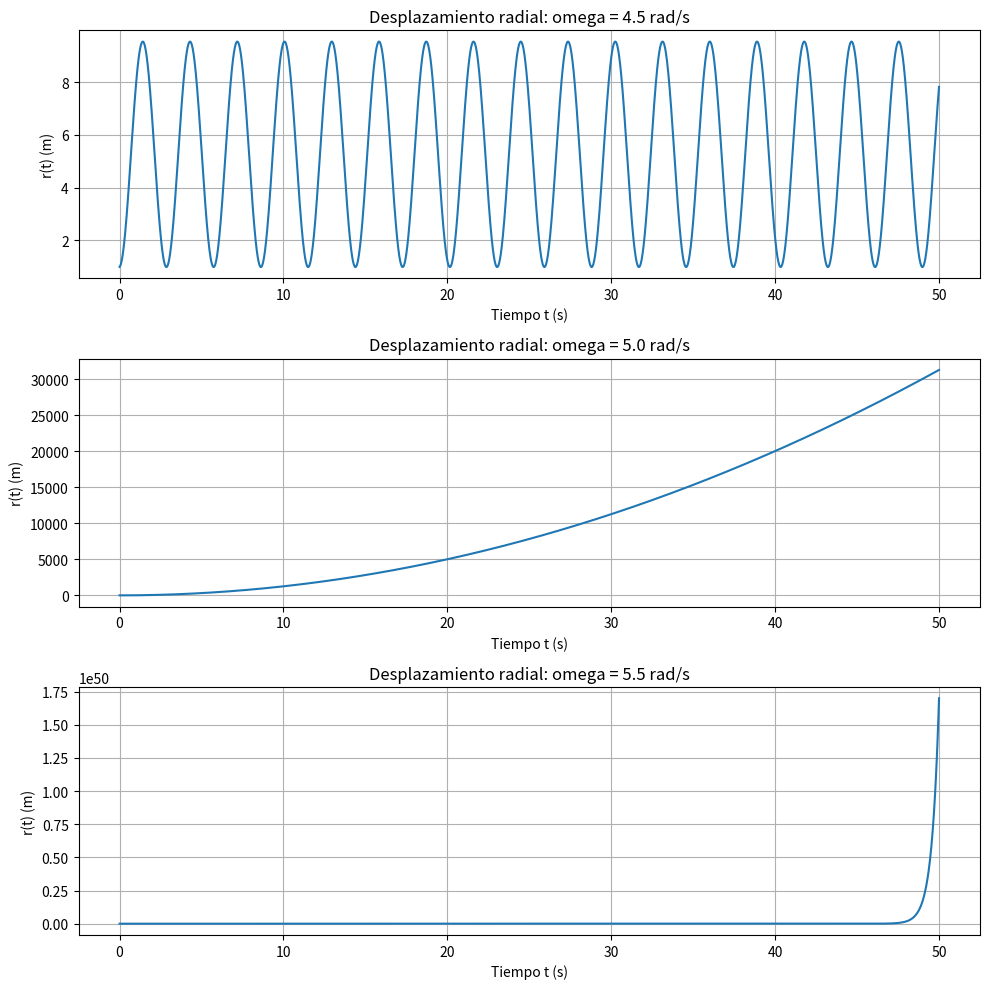
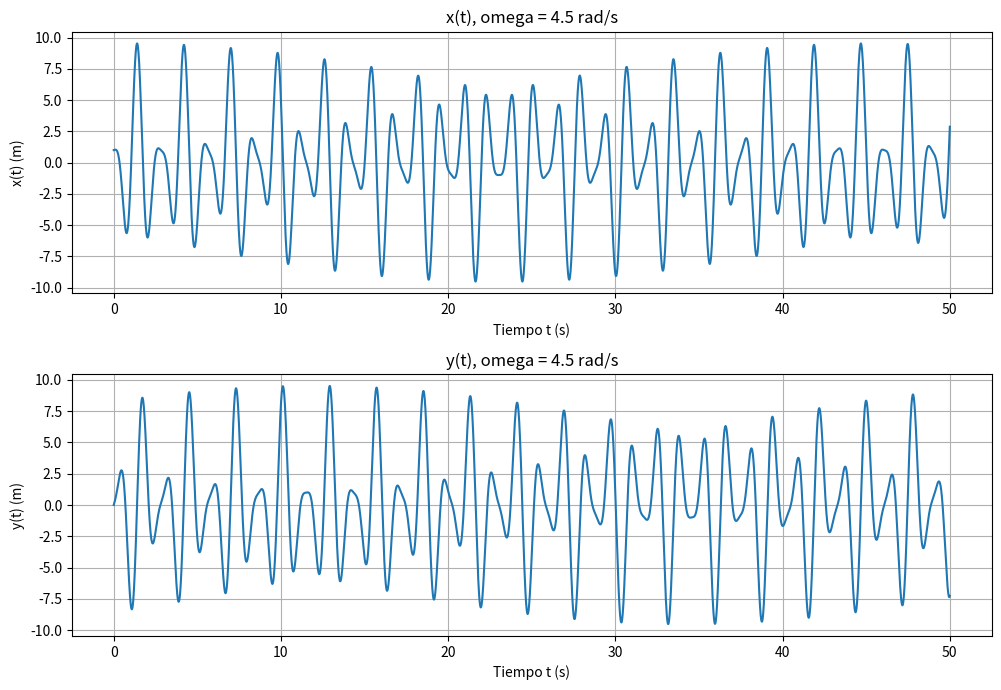
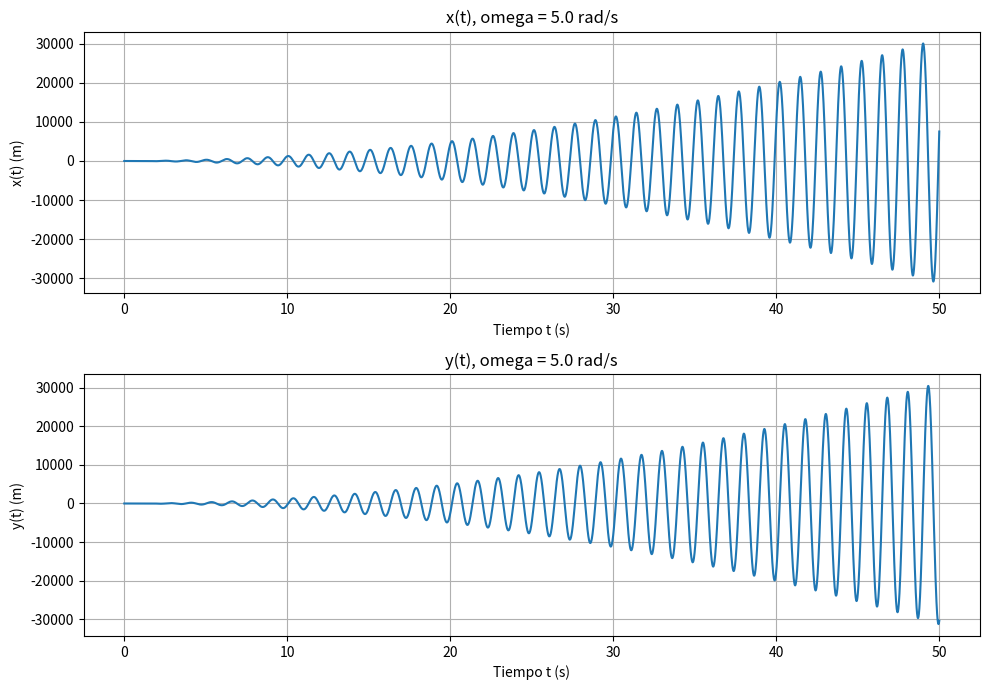
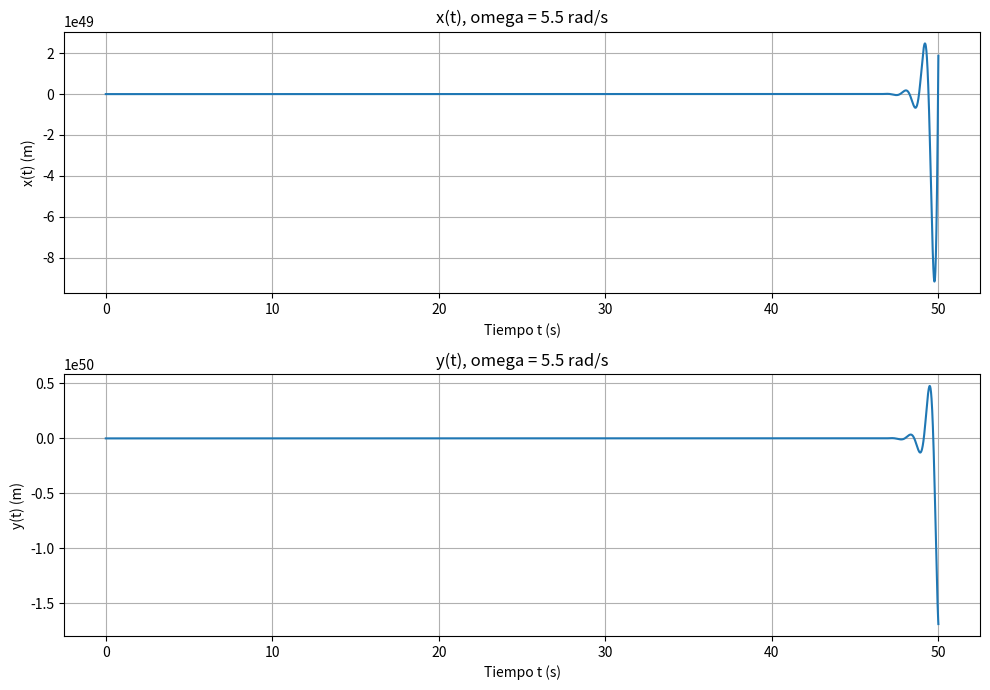
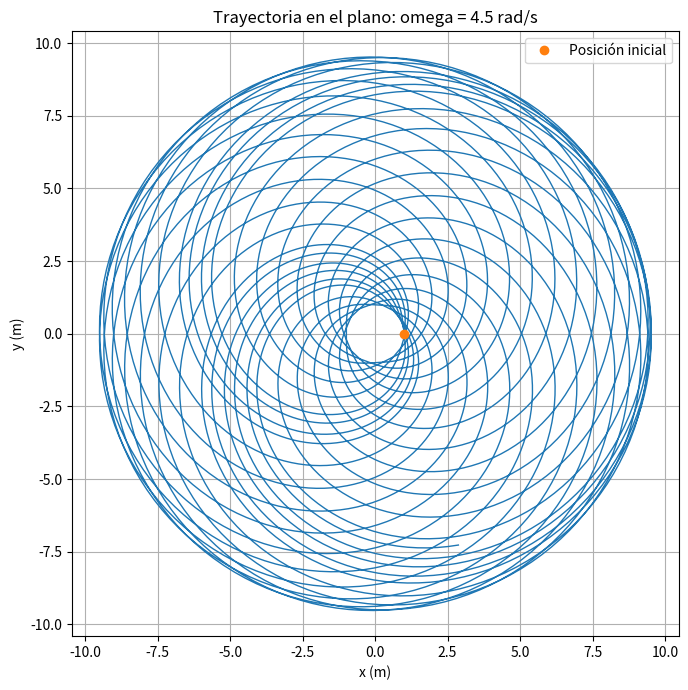
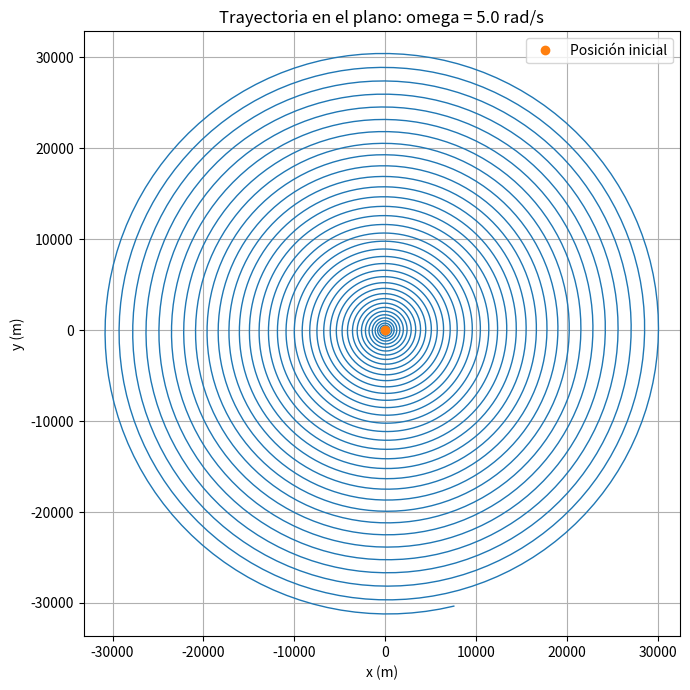
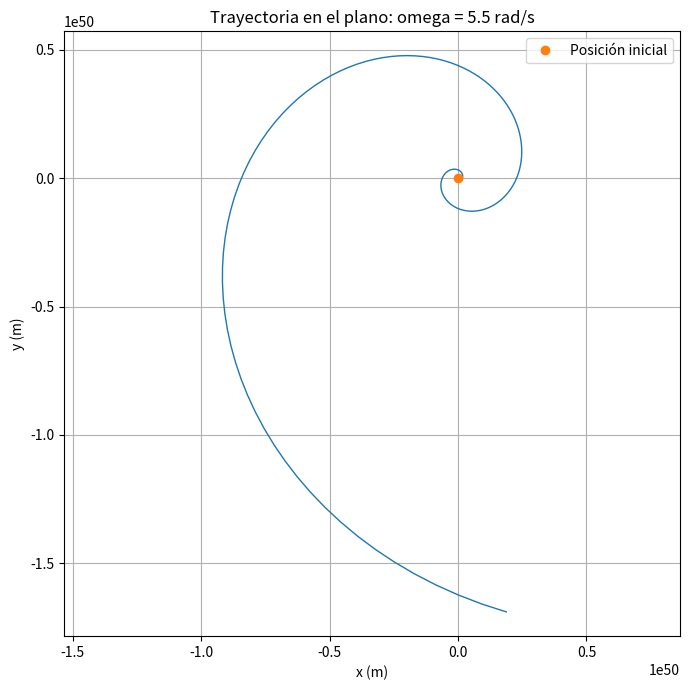

Generate these figures, in order, with matplotlib:
# -*- coding: utf-8 -*-
"""
Created on Wed Oct 21 14:49:58 2026

@author: MCarrilloL
"""

import numpy as np
import matplotlib.pyplot as plt

# ==========================================
# 1. Parámetros del sistema
# ==========================================
m = 1.0       # kg
k = 25.0      # N/m
l0 = 1.0      # m

Omega = np.sqrt(k / m)

r0 = l0       # Posición radial inicial (m)
v0 = 0.5      # Velocidad radial inicial (m/s)

t = np.linspace(0, 50, 5001)

# Tres velocidades angulares del disco
omegas = [0.9 * Omega, Omega, 1.1 * Omega]

print(f"Frecuencia natural Omega = {Omega:.2f} rad/s")

# ==========================================
# 2. Solución analítica de r(t)
# ==========================================
def radio(t, omega):
    delta = Omega**2 - omega**2

    if delta > 1e-10:
        # Caso 1: Omega^2 > omega^2
        alpha = np.sqrt(delta)
        req = Omega**2 * l0 / delta

        A = r0 - req
        B = v0 / alpha

        r = (req
             + A * np.cos(alpha * t)
             + B * np.sin(alpha * t))

    elif delta < -1e-10:
        # Caso 3: Omega^2 < omega^2
        beta = np.sqrt(-delta)
        rp = -Omega**2 * l0 / beta**2

        A = r0 - rp
        B = v0 / beta

        r = (A * np.cosh(beta * t)
             + B * np.sinh(beta * t)
             + rp)

    else:
        # Caso 2: Omega^2 = omega^2
        r = r0 + v0 * t + 0.5 * Omega**2 * l0 * t**2

    return r


# ==========================================
# 3. Desplazamiento radial r(t)
# ==========================================
fig, axes = plt.subplots(3, 1, figsize=(10, 10))

for ax, omega in zip(axes, omegas):
    r = radio(t, omega)

    ax.plot(t, r, linewidth=1.5)
    ax.set_title(f"Desplazamiento radial: omega = {omega:.1f} rad/s")
    ax.set_xlabel("Tiempo t (s)")
    ax.set_ylabel("r(t) (m)")
    ax.grid(True)

plt.tight_layout()
plt.show()


# ==========================================
# 4. Coordenadas cartesianas x(t), y(t)
# ==========================================
for omega in omegas:
    r = radio(t, omega)
    theta = omega * t

    x = r * np.cos(theta)
    y = r * np.sin(theta)

    fig, axes = plt.subplots(2, 1, figsize=(10, 7))

    axes[0].plot(t, x)
    axes[0].set_title(f"x(t), omega = {omega:.1f} rad/s")
    axes[0].set_xlabel("Tiempo t (s)")
    axes[0].set_ylabel("x(t) (m)")
    axes[0].grid(True)

    axes[1].plot(t, y)
    axes[1].set_title(f"y(t), omega = {omega:.1f} rad/s")
    axes[1].set_xlabel("Tiempo t (s)")
    axes[1].set_ylabel("y(t) (m)")
    axes[1].grid(True)

    plt.tight_layout()
    plt.show()


# ==========================================
# 5. Trayectoria en el plano del disco
# ==========================================
for omega in omegas:
    r = radio(t, omega)
    theta = omega * t

    x = r * np.cos(theta)
    y = r * np.sin(theta)

    plt.figure(figsize=(7, 7))
    plt.plot(x, y, linewidth=1.0)
    plt.plot(x[0], y[0], "o", label="Posición inicial")
    plt.xlabel("x (m)")
    plt.ylabel("y (m)")
    plt.title(f"Trayectoria en el plano: omega = {omega:.1f} rad/s")
    plt.axis("equal")
    plt.grid(True)
    plt.legend()
    plt.tight_layout()
    plt.show()
